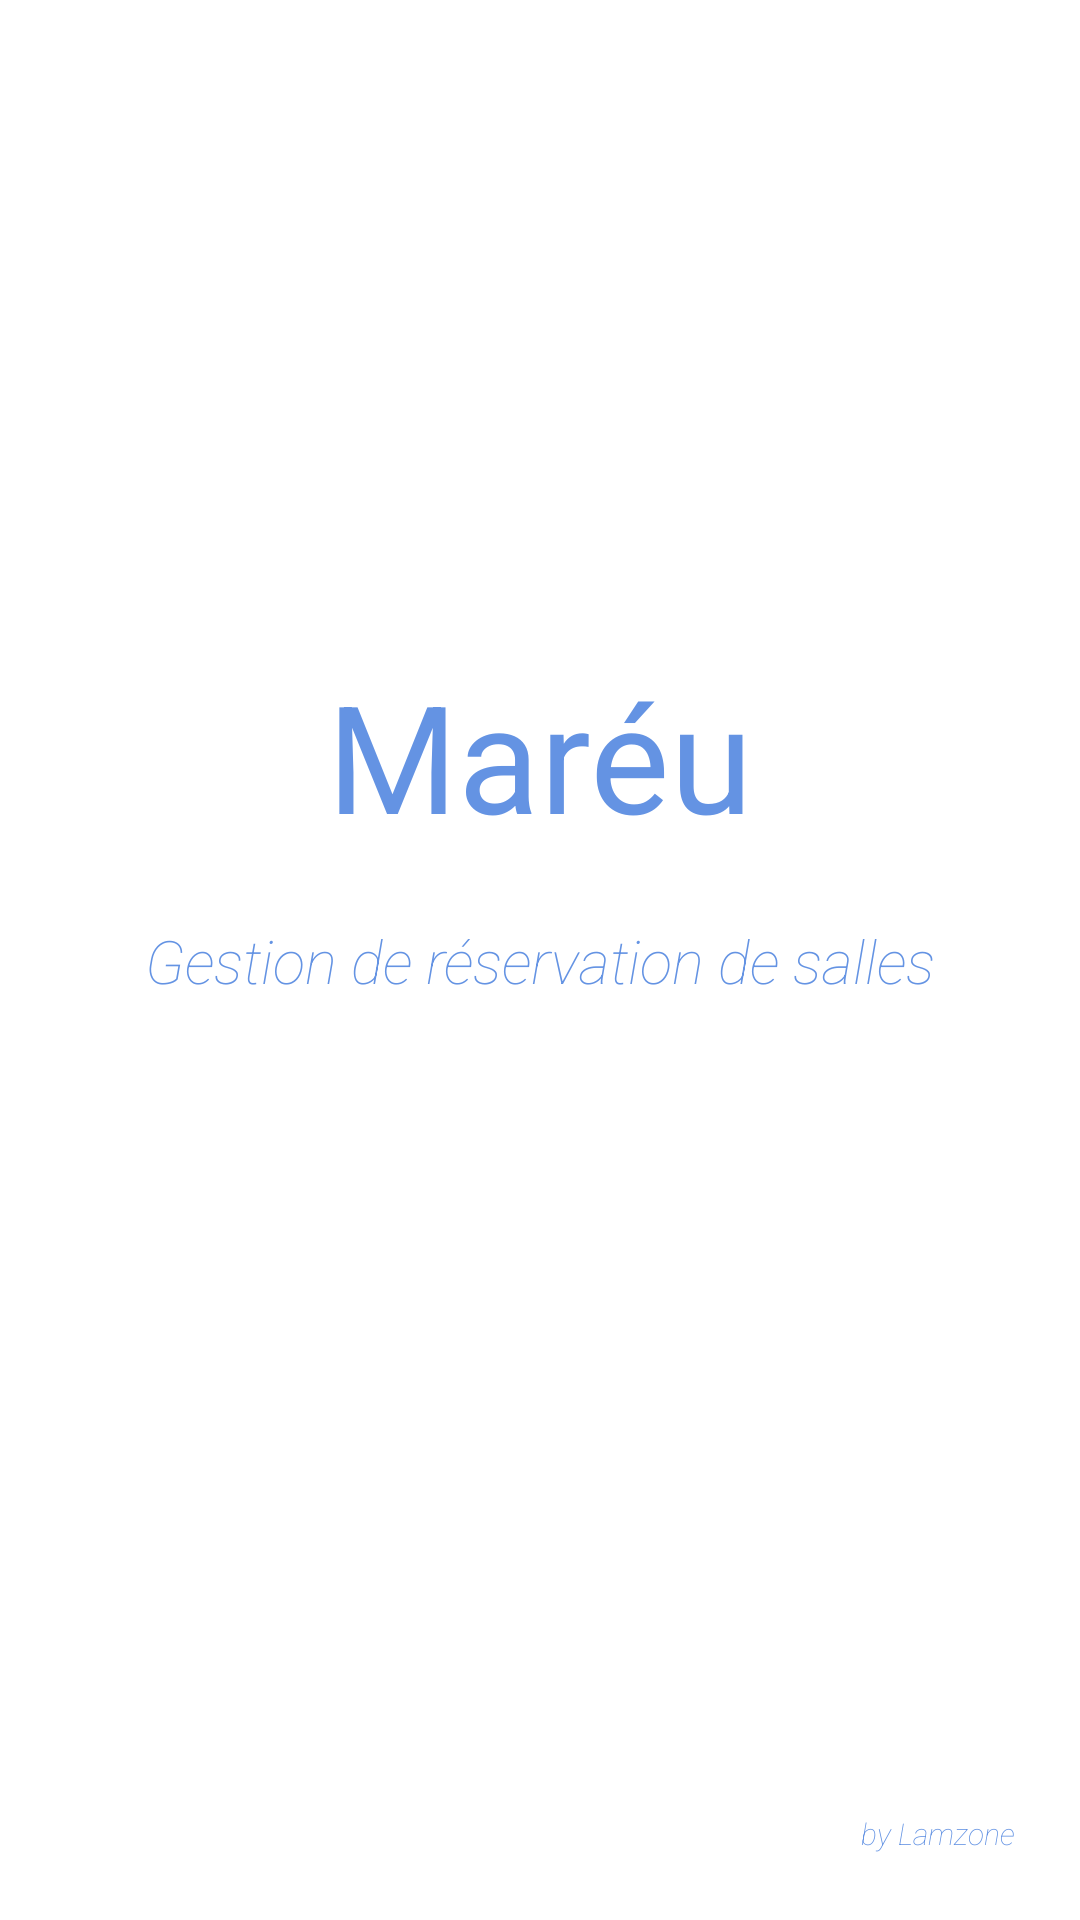

Android layout source for this screen:
<!-- AndroidManifest.xml: application theme AppTheme -->
<!-- res/layout/activity_splash_screen.xml -->
<?xml version="1.0" encoding="utf-8"?>
<androidx.constraintlayout.widget.ConstraintLayout xmlns:android="http://schemas.android.com/apk/res/android"
    xmlns:app="http://schemas.android.com/apk/res-auto"
    xmlns:tools="http://schemas.android.com/tools"
    android:layout_width="match_parent"
    android:layout_height="match_parent"
    tools:context="com.mystihgreeh.mareu.view.SplashScreen"
    android:background="@color/white">


    <TextView
        android:layout_width="wrap_content"
        android:layout_height="wrap_content"
        android:text="@string/name"
        android:textColor="@color/blue"
        android:textSize="50sp"
        android:textStyle="bold"
        app:layout_constraintBottom_toBottomOf="parent"
        app:layout_constraintLeft_toLeftOf="parent"
        app:layout_constraintRight_toRightOf="parent"
        app:layout_constraintTop_toTopOf="parent"
        app:layout_constraintVertical_bias="0.381"
        android:fontFamily="sans-serif-thin"/>

    <TextView
        android:layout_width="wrap_content"
        android:layout_height="wrap_content"
        android:text="@string/maRéu"
        android:textColor="@color/blue"
        android:textSize="20sp"
        android:textStyle="italic"
        tools:layout_editor_absoluteX="62dp"
        tools:layout_editor_absoluteY="352dp"
        app:layout_constraintBottom_toBottomOf="parent"
        app:layout_constraintLeft_toLeftOf="parent"
        app:layout_constraintRight_toRightOf="parent"
        app:layout_constraintTop_toTopOf="parent"
        android:fontFamily="sans-serif-thin"/>

    <TextView
        android:layout_width="wrap_content"
        android:layout_height="wrap_content"
        android:text="@string/by"
        android:textColor="@color/blue"
        android:textSize="10sp"
        app:layout_constraintBottom_toBottomOf="parent"
        app:layout_constraintHorizontal_bias="0.93"
        app:layout_constraintLeft_toLeftOf="parent"
        app:layout_constraintRight_toRightOf="parent"
        app:layout_constraintTop_toTopOf="parent"
        app:layout_constraintVertical_bias="0.965"
        android:fontFamily="sans-serif-thin"
        android:textStyle="italic"/>

</androidx.constraintlayout.widget.ConstraintLayout>
<!-- resources referenced by this layout -->
<resources>
  <color name="blue">#6493E3</color>
  <color name="white">#FFFFFF</color>
  <string name="by">"by Lamzone"</string>
  <string name="name">"Maréu"</string>
  <style name="AppTheme" parent="Theme.AppCompat.Light.DarkActionBar">
          
          <item name="colorPrimary">@color/colorPrimaryDark</item>
          <item name="colorPrimaryDark">@color/colorPrimaryDark</item>
          <item name="colorAccent">@color/blue</item>
          <item name="android:windowBackground">@drawable/splash_screen_drawable</item>
      </style>
  <color name="colorPrimaryDark">#5481CD</color>
  <!-- drawable splash_screen_drawable: png bitmap (mipmap-hdpi, 26691 bytes) -->
</resources>
